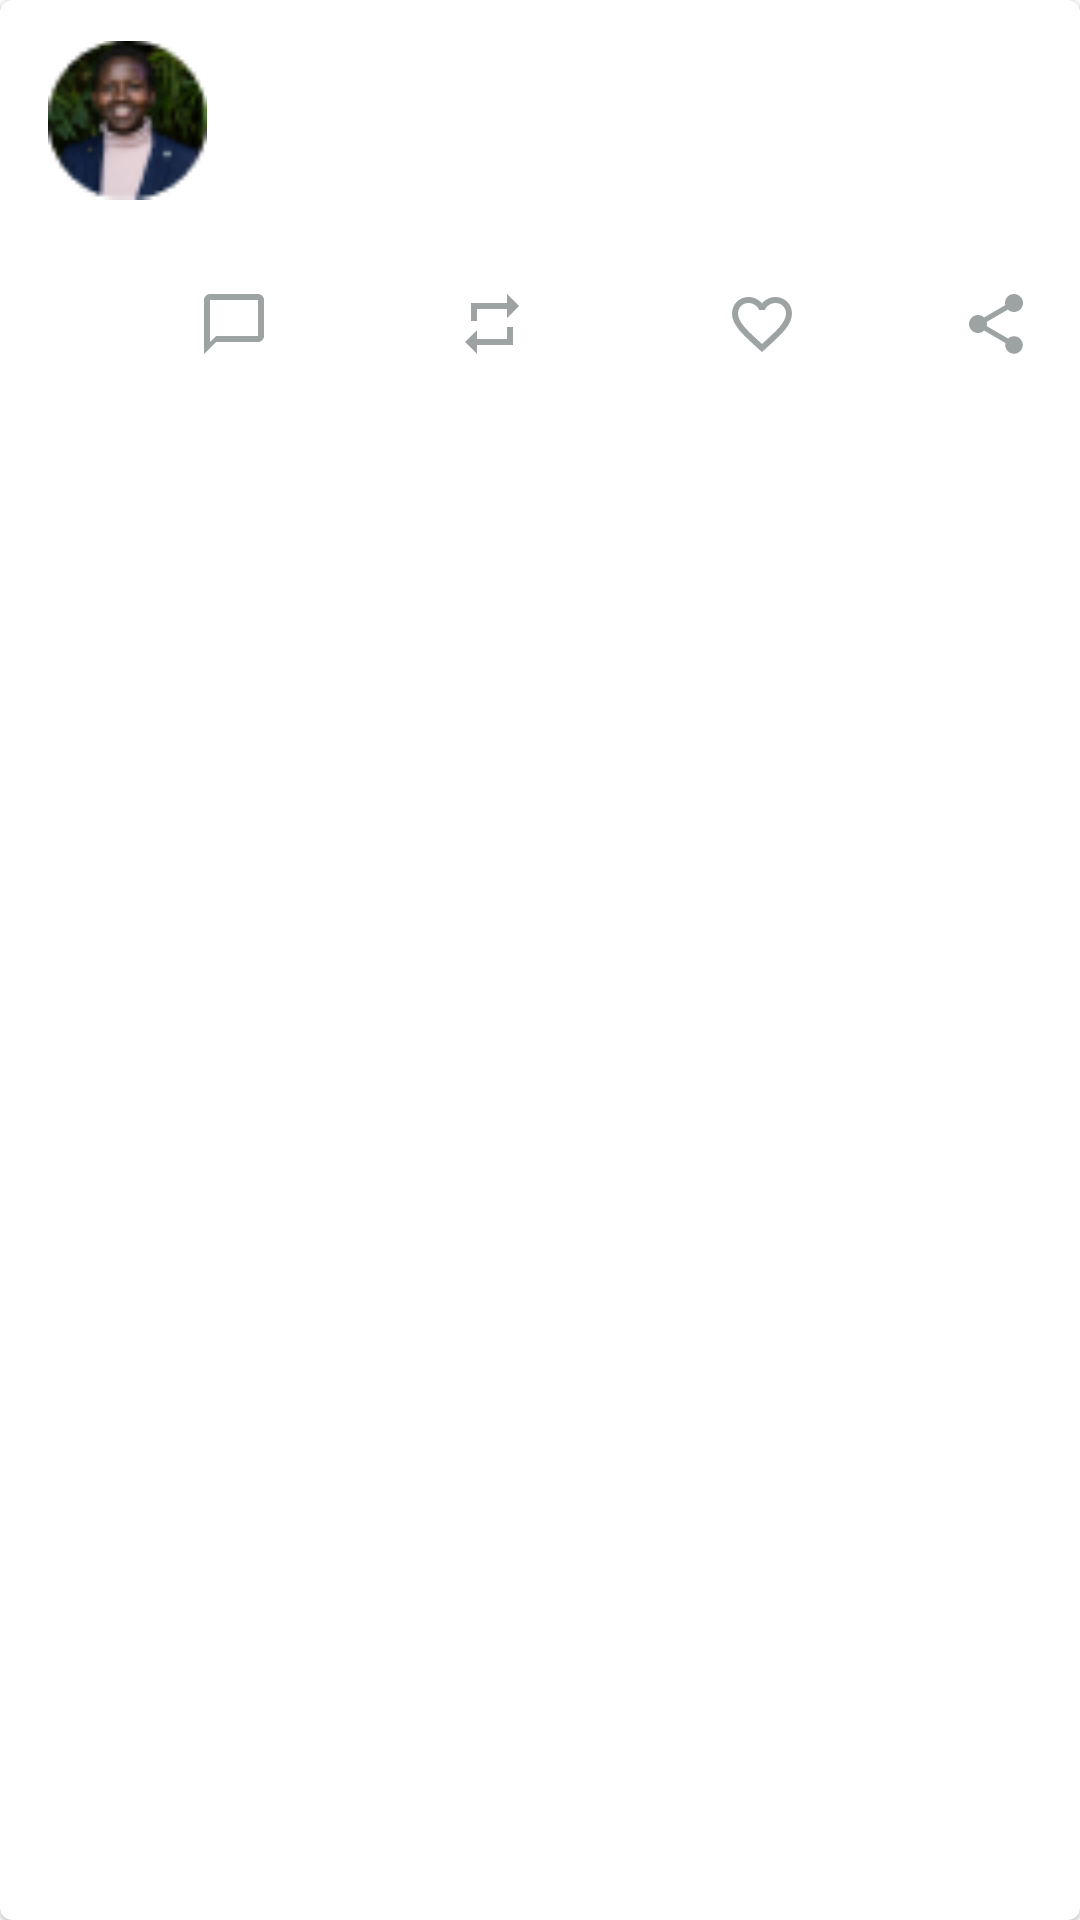

Write the Android layout XML for this screen, with the resource values it uses.
<!-- AndroidManifest.xml: application theme Theme.Twitter_C -->
<!-- res/layout/tweet_list_item.xml -->
<?xml version="1.0" encoding="utf-8"?>
<com.google.android.material.card.MaterialCardView xmlns:android="http://schemas.android.com/apk/res/android"
    xmlns:app="http://schemas.android.com/apk/res-auto"
    xmlns:tools="http://schemas.android.com/tools"
    android:id="@+id/cvTweets"
    android:layout_width="match_parent"
    android:layout_height="wrap_content">

    <androidx.constraintlayout.widget.ConstraintLayout
        android:layout_width="match_parent"
        android:layout_height="match_parent">

        <ImageView
            android:id="@+id/ivZibobo"
            android:layout_width="53dp"
            android:layout_height="64dp"
            android:layout_marginStart="16dp"
            android:layout_marginTop="8dp"
            app:layout_constraintStart_toStartOf="parent"
            app:layout_constraintTop_toTopOf="parent"
            app:srcCompat="@drawable/person2" />

        <TextView
            android:id="@+id/tvName"
            android:layout_width="wrap_content"
            android:layout_height="wrap_content"
            android:layout_marginStart="8dp"
            tools:text="Zibobo"
            app:layout_constraintStart_toEndOf="@+id/ivZibobo"
            app:layout_constraintTop_toTopOf="@+id/ivZibobo" />

        <TextView
            android:id="@+id/tvHashZibobo"
            android:layout_width="wrap_content"
            android:layout_height="wrap_content"
            android:layout_marginStart="8dp"
            tools:text="(@)ZiboboNgash"
            app:layout_constraintStart_toEndOf="@+id/tvName"
            app:layout_constraintTop_toTopOf="@+id/tvName" />

        <TextView
            android:id="@+id/tvTime"
            android:layout_width="wrap_content"
            android:layout_height="wrap_content"
            android:layout_marginStart="8dp"
            tools:text="17h"
            app:layout_constraintStart_toEndOf="@+id/tvHashZibobo"
            app:layout_constraintTop_toTopOf="@+id/tvHashZibobo" />

        <TextView
            android:id="@+id/tvTweet"
            android:layout_width="298dp"
            android:layout_height="34dp"
            android:layout_marginStart="8dp"
            android:layout_marginTop="8dp"
            tools:text="They sent my offer officially!! I am now a juniour Software Developer!! This is so amazing :) "
            app:layout_constraintStart_toEndOf="@+id/ivZibobo"
            app:layout_constraintTop_toBottomOf="@+id/tvHashZibobo" />

        <ImageView
            android:id="@+id/ivComments"
            android:layout_width="wrap_content"
            android:layout_height="wrap_content"
            android:layout_marginTop="24dp"
            android:layout_marginEnd="4dp"
            app:layout_constraintEnd_toStartOf="@+id/tvComCount"
            app:layout_constraintTop_toBottomOf="@+id/ivZibobo"
            app:srcCompat="@drawable/ic_baseline_chat_bubble_outline_24" />

        <TextView
            android:id="@+id/tvComCount"
            android:layout_width="wrap_content"
            android:layout_height="wrap_content"
            android:layout_marginStart="4dp"
            tools:text="153"
            app:layout_constraintStart_toStartOf="@+id/guideline3"
            app:layout_constraintTop_toTopOf="@+id/ivComments" />

        <ImageView
            android:id="@+id/ivRetweet"
            android:layout_width="wrap_content"
            android:layout_height="wrap_content"
            android:layout_marginEnd="4dp"
            app:layout_constraintEnd_toStartOf="@+id/guideline4"
            app:layout_constraintTop_toTopOf="@+id/tvComCount"
            app:srcCompat="@drawable/ic_baseline_repeat_24" />

        <TextView
            android:id="@+id/tvRetCount"
            android:layout_width="wrap_content"
            android:layout_height="wrap_content"
            android:layout_marginStart="4dp"
            tools:text="55"
            app:layout_constraintStart_toStartOf="@+id/guideline4"
            app:layout_constraintTop_toTopOf="@+id/ivRetweet" />

        <ImageView
            android:id="@+id/ivLike"
            android:layout_width="wrap_content"
            android:layout_height="wrap_content"
            android:layout_marginEnd="4dp"
            app:layout_constraintEnd_toStartOf="@+id/guideline5"
            app:layout_constraintTop_toTopOf="@+id/tvRetCount"
            app:srcCompat="@drawable/ic_baseline_favorite_border_24" />

        <TextView
            android:id="@+id/tvLikeCount"
            android:layout_width="wrap_content"
            android:layout_height="wrap_content"
            android:layout_marginStart="4dp"
            tools:text="777"
            app:layout_constraintStart_toStartOf="@+id/guideline5"
            app:layout_constraintTop_toTopOf="@+id/ivLike" />

        <ImageView
            android:id="@+id/ivShare"
            android:layout_width="wrap_content"
            android:layout_height="wrap_content"
            android:layout_marginEnd="16dp"
            app:layout_constraintEnd_toEndOf="parent"
            app:layout_constraintTop_toTopOf="@+id/tvLikeCount"
            app:srcCompat="@drawable/ic_baseline_share_24" />

        <androidx.constraintlayout.widget.Guideline
            android:id="@+id/guideline3"
            android:layout_width="wrap_content"
            android:layout_height="wrap_content"
            android:orientation="vertical"
            app:layout_constraintGuide_percent="0.25" />

        <androidx.constraintlayout.widget.Guideline
            android:id="@+id/guideline4"
            android:layout_width="wrap_content"
            android:layout_height="wrap_content"
            android:orientation="vertical"
            app:layout_constraintGuide_percent="0.5" />

        <androidx.constraintlayout.widget.Guideline
            android:id="@+id/guideline5"
            android:layout_width="wrap_content"
            android:layout_height="wrap_content"
            android:orientation="vertical"
            app:layout_constraintGuide_percent="0.75"/>
    </androidx.constraintlayout.widget.ConstraintLayout>
</com.google.android.material.card.MaterialCardView>
<!-- resources referenced by this layout -->
<resources>
  <!-- drawable ic_baseline_chat_bubble_outline_24 (drawable) -->
  <vector android:height="24dp" android:tint="#9DA3A3"
      android:viewportHeight="24" android:viewportWidth="24"
      android:width="24dp" xmlns:android="http://schemas.android.com/apk/res/android">
      <path android:fillColor="@android:color/white" android:pathData="M20,2L4,2c-1.1,0 -2,0.9 -2,2v18l4,-4h14c1.1,0 2,-0.9 2,-2L22,4c0,-1.1 -0.9,-2 -2,-2zM20,16L6,16l-2,2L4,4h16v12z"/>
  </vector>
  <!-- drawable ic_baseline_favorite_border_24 (drawable) -->
  <vector android:height="24dp" android:tint="#9DA3A3"
      android:viewportHeight="24" android:viewportWidth="24"
      android:width="24dp" xmlns:android="http://schemas.android.com/apk/res/android">
      <path android:fillColor="@android:color/white" android:pathData="M16.5,3c-1.74,0 -3.41,0.81 -4.5,2.09C10.91,3.81 9.24,3 7.5,3 4.42,3 2,5.42 2,8.5c0,3.78 3.4,6.86 8.55,11.54L12,21.35l1.45,-1.32C18.6,15.36 22,12.28 22,8.5 22,5.42 19.58,3 16.5,3zM12.1,18.55l-0.1,0.1 -0.1,-0.1C7.14,14.24 4,11.39 4,8.5 4,6.5 5.5,5 7.5,5c1.54,0 3.04,0.99 3.57,2.36h1.87C13.46,5.99 14.96,5 16.5,5c2,0 3.5,1.5 3.5,3.5 0,2.89 -3.14,5.74 -7.9,10.05z"/>
  </vector>
  <!-- drawable ic_baseline_repeat_24 (drawable) -->
  <vector android:height="24dp" android:tint="#9DA3A3"
      android:viewportHeight="24" android:viewportWidth="24"
      android:width="24dp" xmlns:android="http://schemas.android.com/apk/res/android">
      <path android:fillColor="@android:color/white" android:pathData="M7,7h10v3l4,-4 -4,-4v3L5,5v6h2L7,7zM17,17L7,17v-3l-4,4 4,4v-3h12v-6h-2v4z"/>
  </vector>
  <!-- drawable ic_baseline_share_24 (drawable) -->
  <vector android:height="24dp" android:tint="#9DA3A3"
      android:viewportHeight="24" android:viewportWidth="24"
      android:width="24dp" xmlns:android="http://schemas.android.com/apk/res/android">
      <path android:fillColor="@android:color/white" android:pathData="M18,16.08c-0.76,0 -1.44,0.3 -1.96,0.77L8.91,12.7c0.05,-0.23 0.09,-0.46 0.09,-0.7s-0.04,-0.47 -0.09,-0.7l7.05,-4.11c0.54,0.5 1.25,0.81 2.04,0.81 1.66,0 3,-1.34 3,-3s-1.34,-3 -3,-3 -3,1.34 -3,3c0,0.24 0.04,0.47 0.09,0.7L8.04,9.81C7.5,9.31 6.79,9 6,9c-1.66,0 -3,1.34 -3,3s1.34,3 3,3c0.79,0 1.5,-0.31 2.04,-0.81l7.12,4.16c-0.05,0.21 -0.08,0.43 -0.08,0.65 0,1.61 1.31,2.92 2.92,2.92 1.61,0 2.92,-1.31 2.92,-2.92s-1.31,-2.92 -2.92,-2.92z"/>
  </vector>
  <!-- drawable person2: jpg bitmap (drawable, 4201 bytes) -->
  <style name="Theme.Twitter_C" parent="Theme.MaterialComponents.DayNight.DarkActionBar">
          
          <item name="colorPrimary">@color/purple_500</item>
          <item name="colorPrimaryVariant">@color/purple_700</item>
          <item name="colorOnPrimary">@color/white</item>
          
          <item name="colorSecondary">@color/teal_200</item>
          <item name="colorSecondaryVariant">@color/teal_700</item>
          <item name="colorOnSecondary">@color/black</item>
          
          <item name="android:statusBarColor" tools:targetApi="l">?attr/colorPrimaryVariant</item>
          
      </style>
  <!-- not gathered from this repository: default colours our renderer supplied (Android Studio template values) -->
  <color name="purple_500">#FF6200EE</color>
  <color name="purple_700">#FF3700B3</color>
  <color name="teal_200">#FF03DAC5</color>
  <color name="teal_700">#FF018786</color>
  <color name="black">#FF000000</color>
  <color name="white">#FFFFFFFF</color>
</resources>
